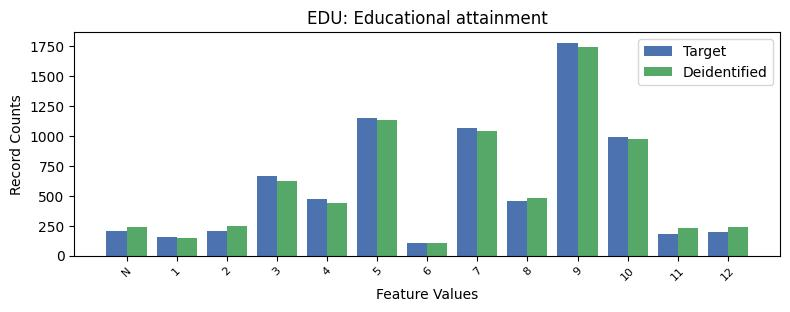

Data behind this chart, as committed beside it:
, EDU, count_target, count_deidentified
0, 9, 1777, 1738
1, 5, 1147, 1135
2, 7, 1069, 1038
3, 10, 992, 975
4, 3, 668, 626
5, 4, 474, 437
6, 8, 454, 483
7, -1, 205, 239
8, 2, 203, 247
9, 12, 199, 235
10, 11, 180, 232
11, 1, 158, 146
12, 6, 108, 103
